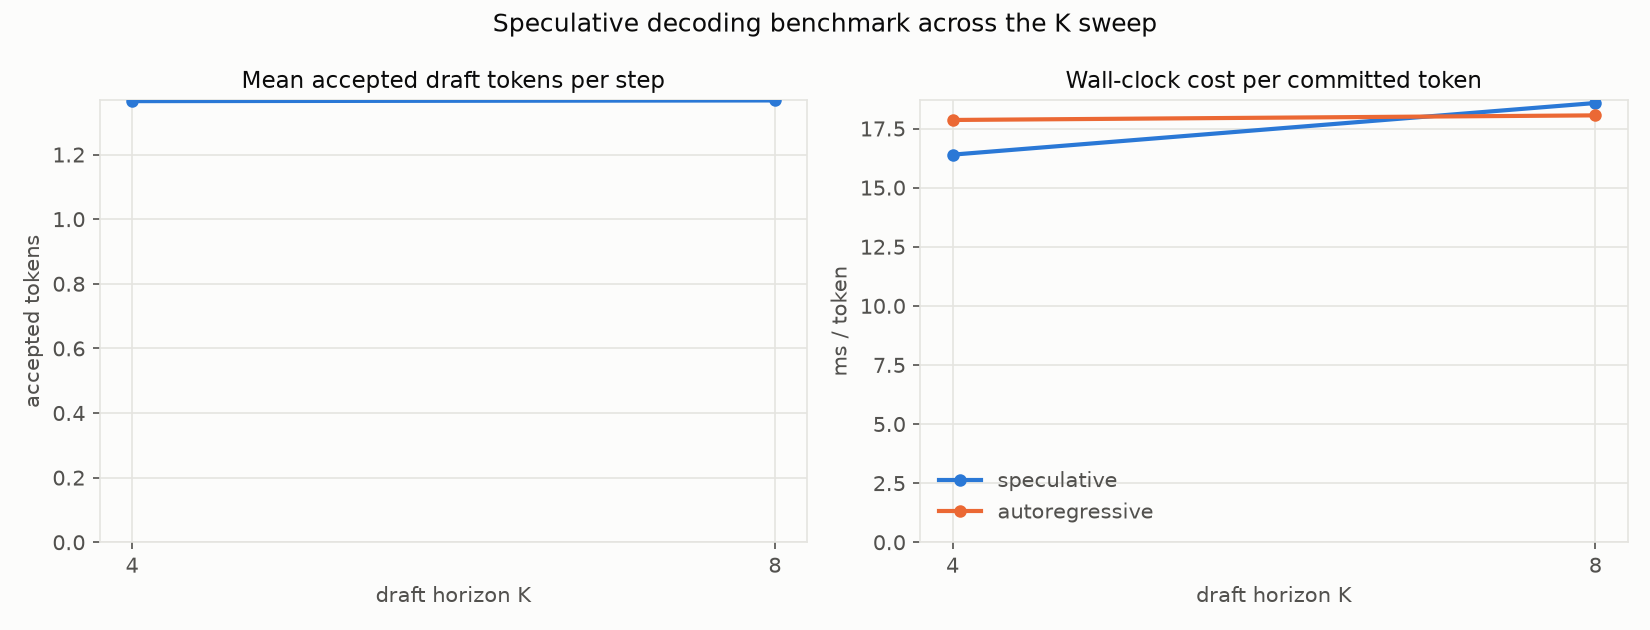

Values plotted in this chart, from the file beside it:
K, num_nodes, mean_accept_len, tokens_per_step, spec_ms_per_token, ar_ms_per_token, speedup
4, 256, 1.365, 2.349, 16.39, 17.86, 1.089
8, 256, 1.367, 2.352, 18.58, 18.06, 0.9718
